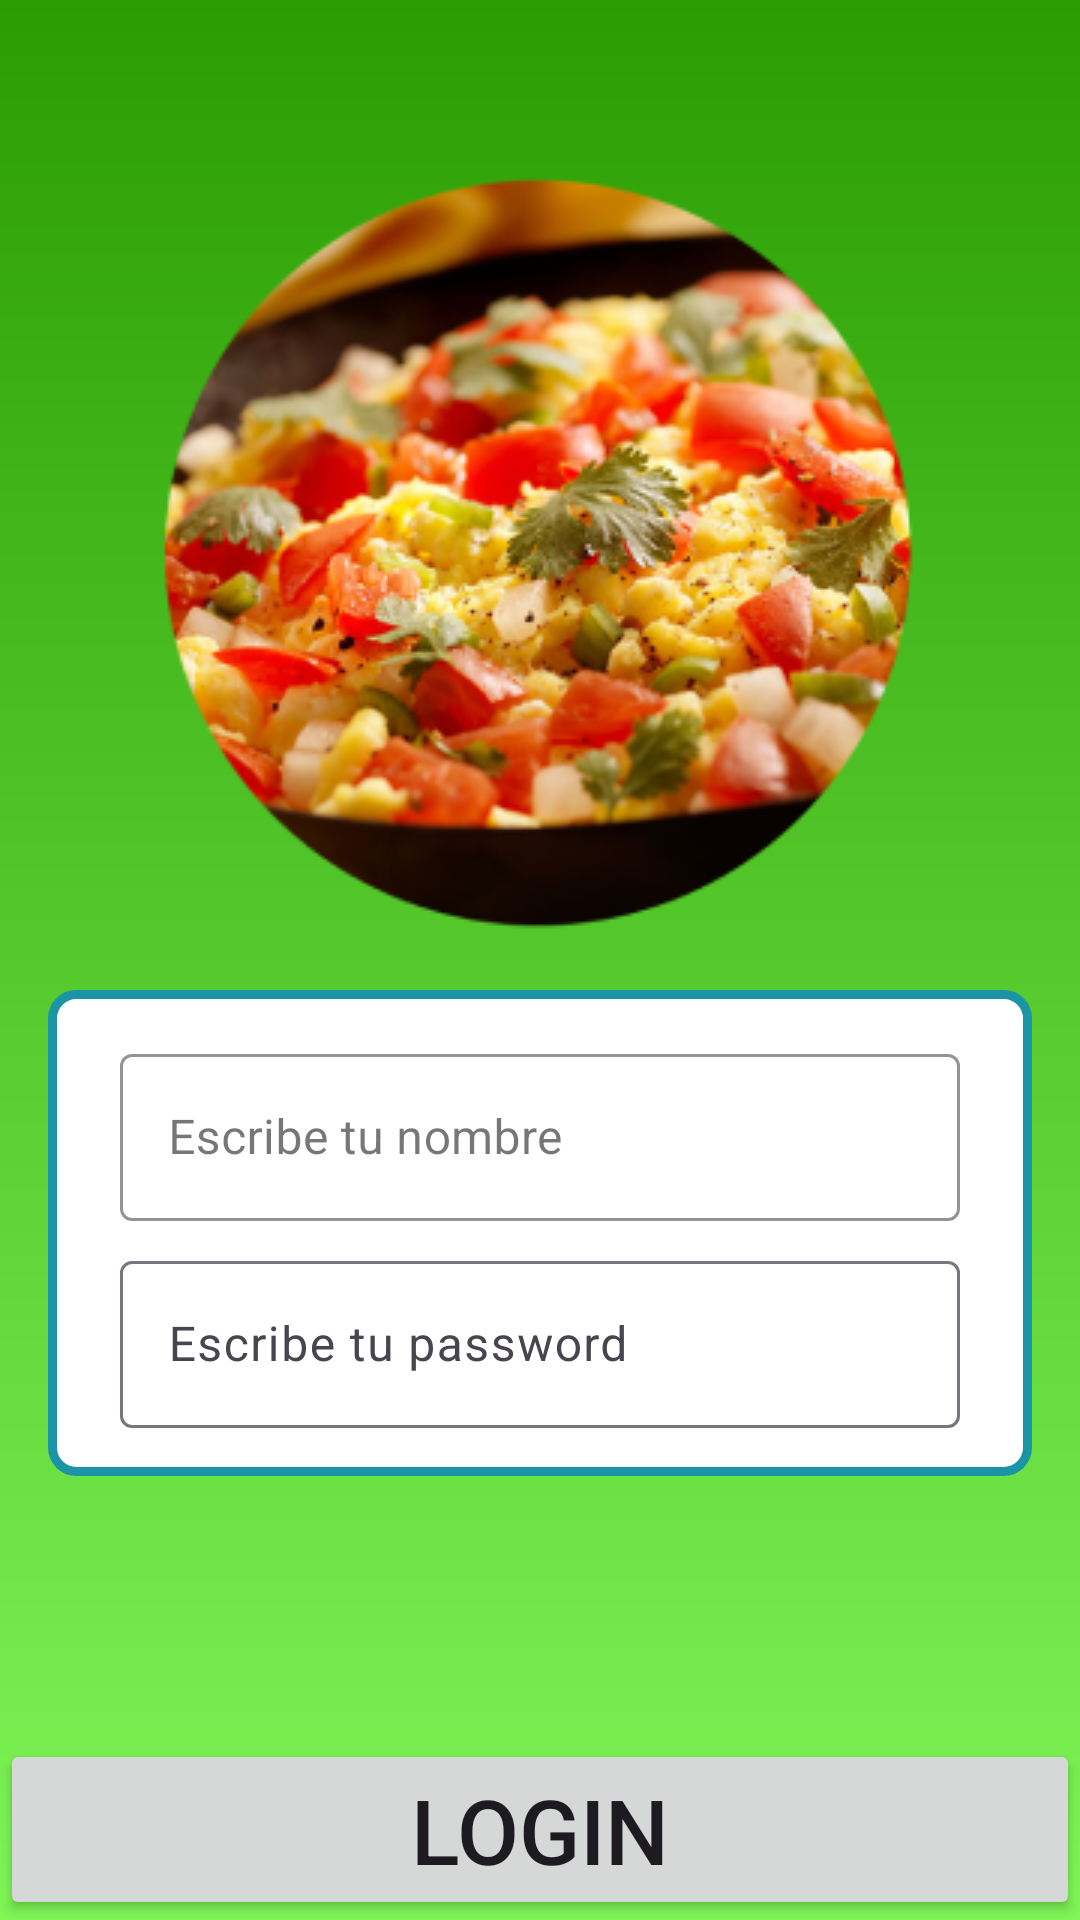

The Android layout XML behind this screen, and the referenced resources:
<!-- AndroidManifest.xml: application theme Theme.Example2 -->
<!-- res/layout/activity_main2.xml -->
<?xml version="1.0" encoding="utf-8"?>
<androidx.constraintlayout.widget.ConstraintLayout xmlns:android="http://schemas.android.com/apk/res/android"
    xmlns:app="http://schemas.android.com/apk/res-auto"
    xmlns:tools="http://schemas.android.com/tools"
    android:layout_width="match_parent"
    android:layout_height="match_parent"
    android:background="@drawable/bg_lineargradient"
    tools:context=".MainActivity2">

    <androidx.constraintlayout.widget.ConstraintLayout
        android:layout_width="match_parent"
        android:layout_height="wrap_content"
        android:layout_marginHorizontal="16dp"
        android:background="@drawable/marco_outline_round"
        android:padding="8dp"
        app:layout_constraintBottom_toTopOf="@+id/bot_1"
        app:layout_constraintEnd_toEndOf="parent"
        app:layout_constraintStart_toStartOf="parent"
        app:layout_constraintTop_toBottomOf="@+id/img_1"
        app:layout_constraintVertical_bias="0.1">


        <com.google.android.material.textfield.TextInputLayout
            style="@style/Edit_text_box_round"
            android:id="@+id/edt_1"
            android:layout_width="0dp"
            android:layout_height="wrap_content"
            android:layout_marginHorizontal="16dp"
            android:layout_marginVertical="8dp"

            android:hint="Escribe tu nombre"
            android:minHeight="48dp"
            android:textSize="30sp"
            app:boxStrokeColor="@color/white"
            app:layout_constraintEnd_toEndOf="parent"
            app:layout_constraintStart_toStartOf="parent"
            app:layout_constraintTop_toTopOf="parent">

            <com.google.android.material.textfield.TextInputEditText
                android:layout_width="match_parent"
                android:layout_height="wrap_content" />

        </com.google.android.material.textfield.TextInputLayout>

        <com.google.android.material.textfield.TextInputLayout
            android:layout_width="0dp"
            android:layout_height="wrap_content"
            android:layout_marginHorizontal="16dp"
            android:layout_marginVertical="8dp"

            android:hint="Escribe tu password"
            android:minHeight="48dp"
            android:textSize="30sp"
            app:layout_constraintBottom_toBottomOf="parent"
            app:layout_constraintEnd_toEndOf="parent"
            app:layout_constraintStart_toStartOf="parent"
            app:layout_constraintTop_toBottomOf="@id/edt_1"
            app:layout_constraintVertical_bias="0.1">

            <com.google.android.material.textfield.TextInputEditText
                android:layout_width="match_parent"
                android:layout_height="wrap_content" />
        </com.google.android.material.textfield.TextInputLayout>


    </androidx.constraintlayout.widget.ConstraintLayout>

    <ImageView
        android:id="@+id/img_1"
        android:layout_width="wrap_content"
        android:layout_height="wrap_content"
        android:background="@drawable/plato"
        app:layout_constraintBottom_toBottomOf="parent"
        app:layout_constraintEnd_toEndOf="parent"
        app:layout_constraintStart_toStartOf="parent"
        app:layout_constraintTop_toTopOf="parent"
        app:layout_constraintVertical_bias="0.15" />


    <Button
        android:id="@+id/bot_1"
        android:layout_width="0dp"
        android:layout_height="wrap_content"
        android:text="LOGIN"
        android:textSize="30sp"
        app:layout_constraintBottom_toBottomOf="parent"
        app:layout_constraintEnd_toEndOf="parent"
        app:layout_constraintStart_toStartOf="parent" />
</androidx.constraintlayout.widget.ConstraintLayout>
<!-- resources referenced by this layout -->
<resources>
  <color name="white">#FFFFFFFF</color>
  <!-- drawable bg_lineargradient (drawable) -->
  <?xml version="1.0" encoding="utf-8"?>
  <shape xmlns:android="http://schemas.android.com/apk/res/android"
      android:shape="rectangle">
      <gradient
          android:angle="90"
          android:endColor="@color/green1"
          android:startColor="@color/green2" />
  </shape>
  <!-- drawable marco_outline_round (drawable) -->
  <?xml version="1.0" encoding="utf-8"?>
  <shape xmlns:android="http://schemas.android.com/apk/res/android"
      android:shape="rectangle">
      <stroke
          android:width="3dp"
          android:color="@color/blue" />
      <solid android:color="@color/white"/>
      <corners android:radius="8dp" />
  </shape>
  <!-- drawable plato: png bitmap (drawable, 115906 bytes) -->
  <style name="Edit_text_box_round" parent="Widget.MaterialComponents.TextInputLayout.OutlinedBox">
          <item name="boxStrokeColor">@color/white</item>
          <item name="android:strokeColor">@color/white</item>
      </style>
  <style name="Theme.Example2" parent="Base.Theme.Example2" />
  <color name="green1">#2B9D03</color>
  <color name="green2">#7FF556</color>
  <color name="blue">#1B95A5</color>
  <style name="Base.Theme.Example2" parent="Theme.Material3.DayNight.NoActionBar">
          
          
      </style>
</resources>
